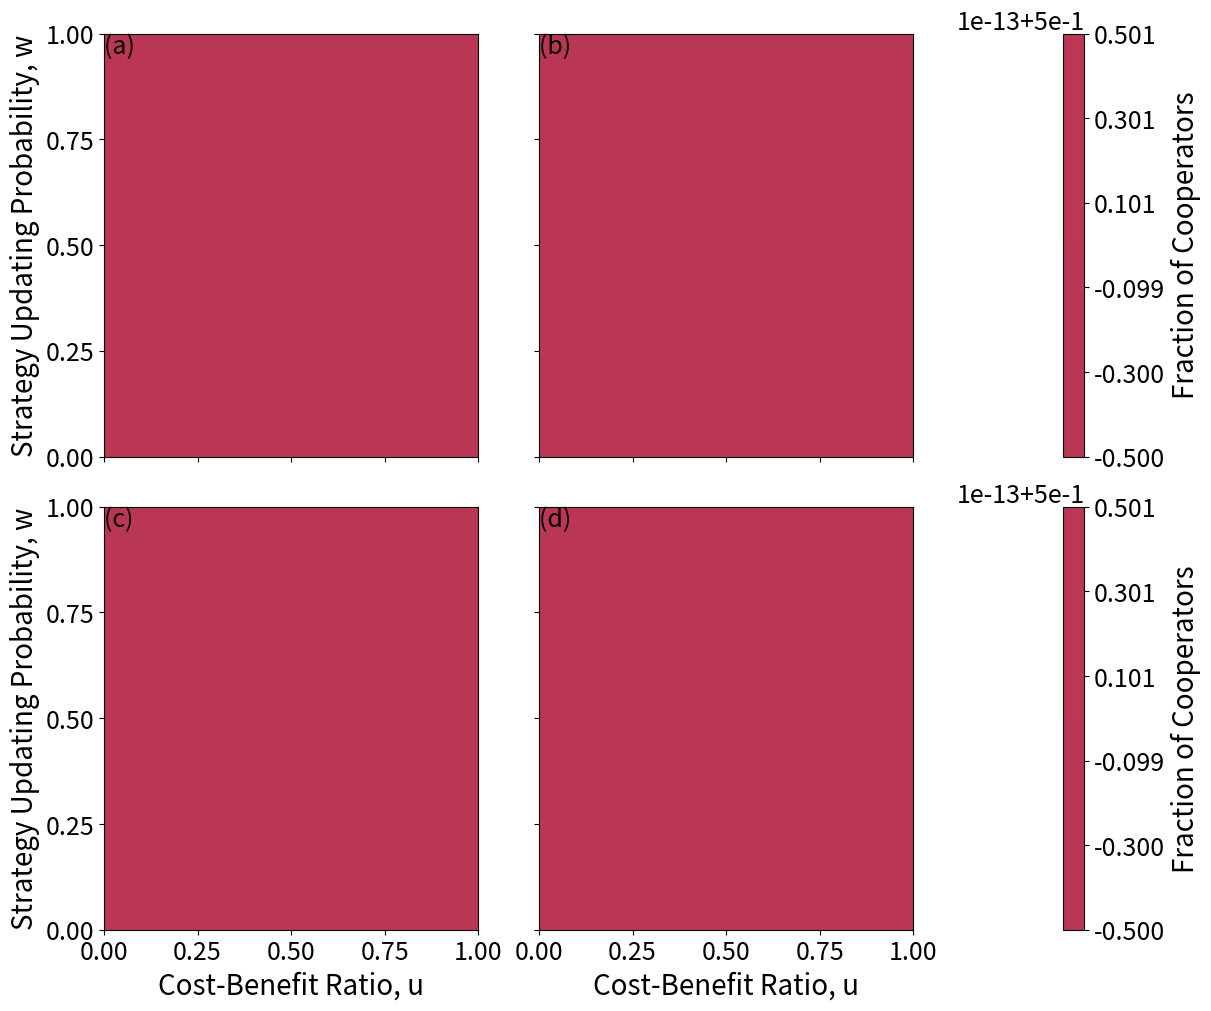

Python code for this plot:
import numpy as np
import matplotlib.pyplot as plt
import matplotlib as mpl

# Update matplotlib parameters for consistent plot styling
mpl.rcParams.update({
    'axes.labelsize': 20,   # Font size for X and Y axis labels
    'axes.titlesize': 20,   # Font size for subplot titles
    'xtick.labelsize': 18,  # Font size for X-axis tick labels
    'ytick.labelsize': 18,  # Font size for Y-axis tick labels
    'legend.fontsize': 18,  # Font size for legend
})

# ---------------------------
# 1. Data Definition
# ---------------------------
# (a) Data for Random strategy
# Note: All entries are set to [0.5]*21 as an example placeholder with no variation
new_data_random = {
    ('random', 0.0): [0.5]*21,
    ('random', 0.05): [0.5]*21,
    ('random', 0.1): [0.5]*21,
    ('random', 0.15): [0.5]*21,
    ('random', 0.2): [0.5]*21,
    ('random', 0.25): [0.5]*21,
    ('random', 0.3): [0.5]*21,
    ('random', 0.35): [0.5]*21,
    ('random', 0.4): [0.5]*21,
    ('random', 0.45): [0.5]*21,
    ('random', 0.5): [0.5]*21,
    ('random', 0.55): [0.5]*21,
    ('random', 0.6): [0.5]*21,
    ('random', 0.65): [0.5]*21,
    ('random', 0.7): [0.5]*21,
    ('random', 0.75): [0.5]*21,
    ('random', 0.8): [0.5]*21,
    ('random', 0.85): [0.5]*21,
    ('random', 0.9): [0.5]*21,
    ('random', 0.95): [0.5]*21,
    ('random', 1.0): [0.5]*21
}
# Extract sorted list of w values (strategy updating probabilities) for Random strategy
new_thresh_random = sorted(list({k[1] for k in new_data_random.keys()}))

# (b) Data for Cooperator strategy (using key 'probabilistic')
# Note: All entries are set to [0.5]*21 as an example placeholder with no variation
new_data_coop = {
    ('probabilistic', 0): [0.5]*21,
    ('probabilistic', 0.05): [0.5]*21,
    ('probabilistic', 0.1): [0.5]*21,
    ('probabilistic', 0.15): [0.5]*21,
    ('probabilistic', 0.2): [0.5]*21,
    ('probabilistic', 0.25): [0.5]*21,
    ('probabilistic', 0.3): [0.5]*21,
    ('probabilistic', 0.35): [0.5]*21,
    ('probabilistic', 0.4): [0.5]*21,
    ('probabilistic', 0.45): [0.5]*21,
    ('probabilistic', 0.5): [0.5]*21,
    ('probabilistic', 0.55): [0.5]*21,
    ('probabilistic', 0.6): [0.5]*21,
    ('probabilistic', 0.65): [0.5]*21,
    ('probabilistic', 0.7): [0.5]*21,
    ('probabilistic', 0.75): [0.5]*21,
    ('probabilistic', 0.8): [0.5]*21,
    ('probabilistic', 0.85): [0.5]*21,
    ('probabilistic', 0.9): [0.5]*21,
    ('probabilistic', 0.95): [0.5]*21,
    ('probabilistic', 1): [0.5]*21
}
# Extract sorted list of w values for Cooperator strategy
new_thresh_coop = sorted(list({k[1] for k in new_data_coop.keys()}))

# (c) Data for Minimum Degree strategy
# Note: All entries are set to [0.5]*21 as an example placeholder with no variation
new_data_min = {
    ('min_degree_C', 0): [0.5]*21,
    ('min_degree_C', 0.05): [0.5]*21,
    ('min_degree_C', 0.1): [0.5]*21,
    ('min_degree_C', 0.15): [0.5]*21,
    ('min_degree_C', 0.2): [0.5]*21,
    ('min_degree_C', 0.25): [0.5]*21,
    ('min_degree_C', 0.3): [0.5]*21,
    ('min_degree_C', 0.35): [0.5]*21,
    ('min_degree_C', 0.4): [0.5]*21,
    ('min_degree_C', 0.45): [0.5]*21,
    ('min_degree_C', 0.5): [0.5]*21,
    ('min_degree_C', 0.55): [0.5]*21,
    ('min_degree_C', 0.6): [0.5]*21,
    ('min_degree_C', 0.65): [0.5]*21,
    ('min_degree_C', 0.7): [0.5]*21,
    ('min_degree_C', 0.75): [0.5]*21,
    ('min_degree_C', 0.8): [0.5]*21,
    ('min_degree_C', 0.85): [0.5]*21,
    ('min_degree_C', 0.9): [0.5]*21,
    ('min_degree_C', 0.95): [0.5]*21,
    ('min_degree_C', 1): [0.5]*21
}
# Extract sorted list of w values for Minimum Degree strategy
new_thresh_min = sorted(list({k[1] for k in new_data_min.keys()}))

# (d) Data for Maximum Degree strategy
# Note: All entries are set to [0.5]*21 as an example placeholder with no variation
new_data_max = {
    ('max_degree_C', 0): [0.5]*21,
    ('max_degree_C', 0.05): [0.5]*21,
    ('max_degree_C', 0.1): [0.5]*21,
    ('max_degree_C', 0.15): [0.5]*21,
    ('max_degree_C', 0.2): [0.5]*21,
    ('max_degree_C', 0.25): [0.5]*21,
    ('max_degree_C', 0.3): [0.5]*21,
    ('max_degree_C', 0.35): [0.5]*21,
    ('max_degree_C', 0.4): [0.5]*21,
    ('max_degree_C', 0.45): [0.5]*21,
    ('max_degree_C', 0.5): [0.5]*21,
    ('max_degree_C', 0.55): [0.5]*21,
    ('max_degree_C', 0.6): [0.5]*21,
    ('max_degree_C', 0.65): [0.5]*21,
    ('max_degree_C', 0.7): [0.5]*21,
    ('max_degree_C', 0.75): [0.5]*21,
    ('max_degree_C', 0.8): [0.5]*21,
    ('max_degree_C', 0.85): [0.5]*21,
    ('max_degree_C', 0.9): [0.5]*21,
    ('max_degree_C', 0.95): [0.5]*21,
    ('max_degree_C', 1): [0.5]*21
}
# Extract sorted list of w values for Maximum Degree strategy
new_thresh_max = sorted(list({k[1] for k in new_data_max.keys()}))

# ---------------------------
# 2. Create 2x2 Subplot Grid with Shared Axes and Color Mapping
# ---------------------------
# Use constrained_layout to avoid tight_layout warnings
fig, axs = plt.subplots(2, 2, figsize=(12, 10), sharex=True, sharey=True, constrained_layout=True)
axs = axs.flatten()

# Define parameters for shared color mapping
vmin, vmax = 0, 1  # Minimum and maximum values for color scale
levels = 10        # Number of contour levels
default_cmap = "inferno"  # Default colormap for all subplots

# Define subplot configurations:
# (a) Random, (b) Cooperator, (c) Minimum Degree, (d) Maximum Degree
subplots = [
    {'data': new_data_random, 'thresh': new_thresh_random, 'label': '(a) '},
    {'data': new_data_coop,   'thresh': new_thresh_coop,   'label': '(b) '},
    {'data': new_data_min,    'thresh': new_thresh_min,    'label': '(c) '},
    {'data': new_data_max,    'thresh': new_thresh_max,    'label': '(d) '},
]

# List to store contourf objects (useful if a shared colorbar is needed later)
cf_list = []
x = np.linspace(0, 1, 21)  # X-axis (u values), 21 points

# Iterate over subplots to create heatmaps
for ax, sp in zip(axs, subplots):
    # Construct heatmap data: each row corresponds to a w value, each column to a u value
    heatmap_data = np.array([sp['data'][(list(sp['data'].keys())[0][0], t)] for t in sp['thresh']])
    y = np.linspace(0, 1, heatmap_data.shape[0])  # Y-axis (w values)
    X, Y = np.meshgrid(x, y)  # Create 2D grid for contour plot
    # Use default colormap (can be customized per strategy if needed)
    cmap_used = default_cmap
    cf = ax.contourf(X, Y, heatmap_data, levels=levels, cmap=cmap_used, vmin=vmin, vmax=vmax)
    cf_list.append(cf)

    # Set axis labels based on subplot position
    # Hide X-axis labels for Random (a) and Cooperator (b)
    if sp['label'] in ['(a) ', '(b) ']:
        ax.set_xlabel("")
    else:
        ax.set_xlabel("Cost-Benefit Ratio, u")
    # Hide Y-axis labels for Cooperator (b) and Maximum Degree (d)
    if sp['label'] in ['(b) ', '(d) ']:
        ax.set_ylabel("")
    else:
        ax.set_ylabel("Strategy Updating Probability, w")

    # Set custom tick marks for both axes
    ax.set_xticks([0, 0.25, 0.5, 0.75, 1.0])
    ax.set_yticks([0, 0.25, 0.5, 0.75, 1.0])

    # Add colorbars for Cooperator (b) and Maximum Degree (d) subplots
    if sp['label'] in ['(b) ', '(d) ']:
        cbar = plt.colorbar(cf, ax=ax)
        cbar.set_label('Fraction of Cooperators')

    # Add subplot label (e.g., "(a)") at the top-left corner
    ax.text(0, 1, sp['label'], color='black', fontsize=18,
            horizontalalignment='left', verticalalignment='top',
            transform=ax.transAxes, bbox=dict(facecolor='none', edgecolor='none', pad=2))

# Display the plot
plt.show()